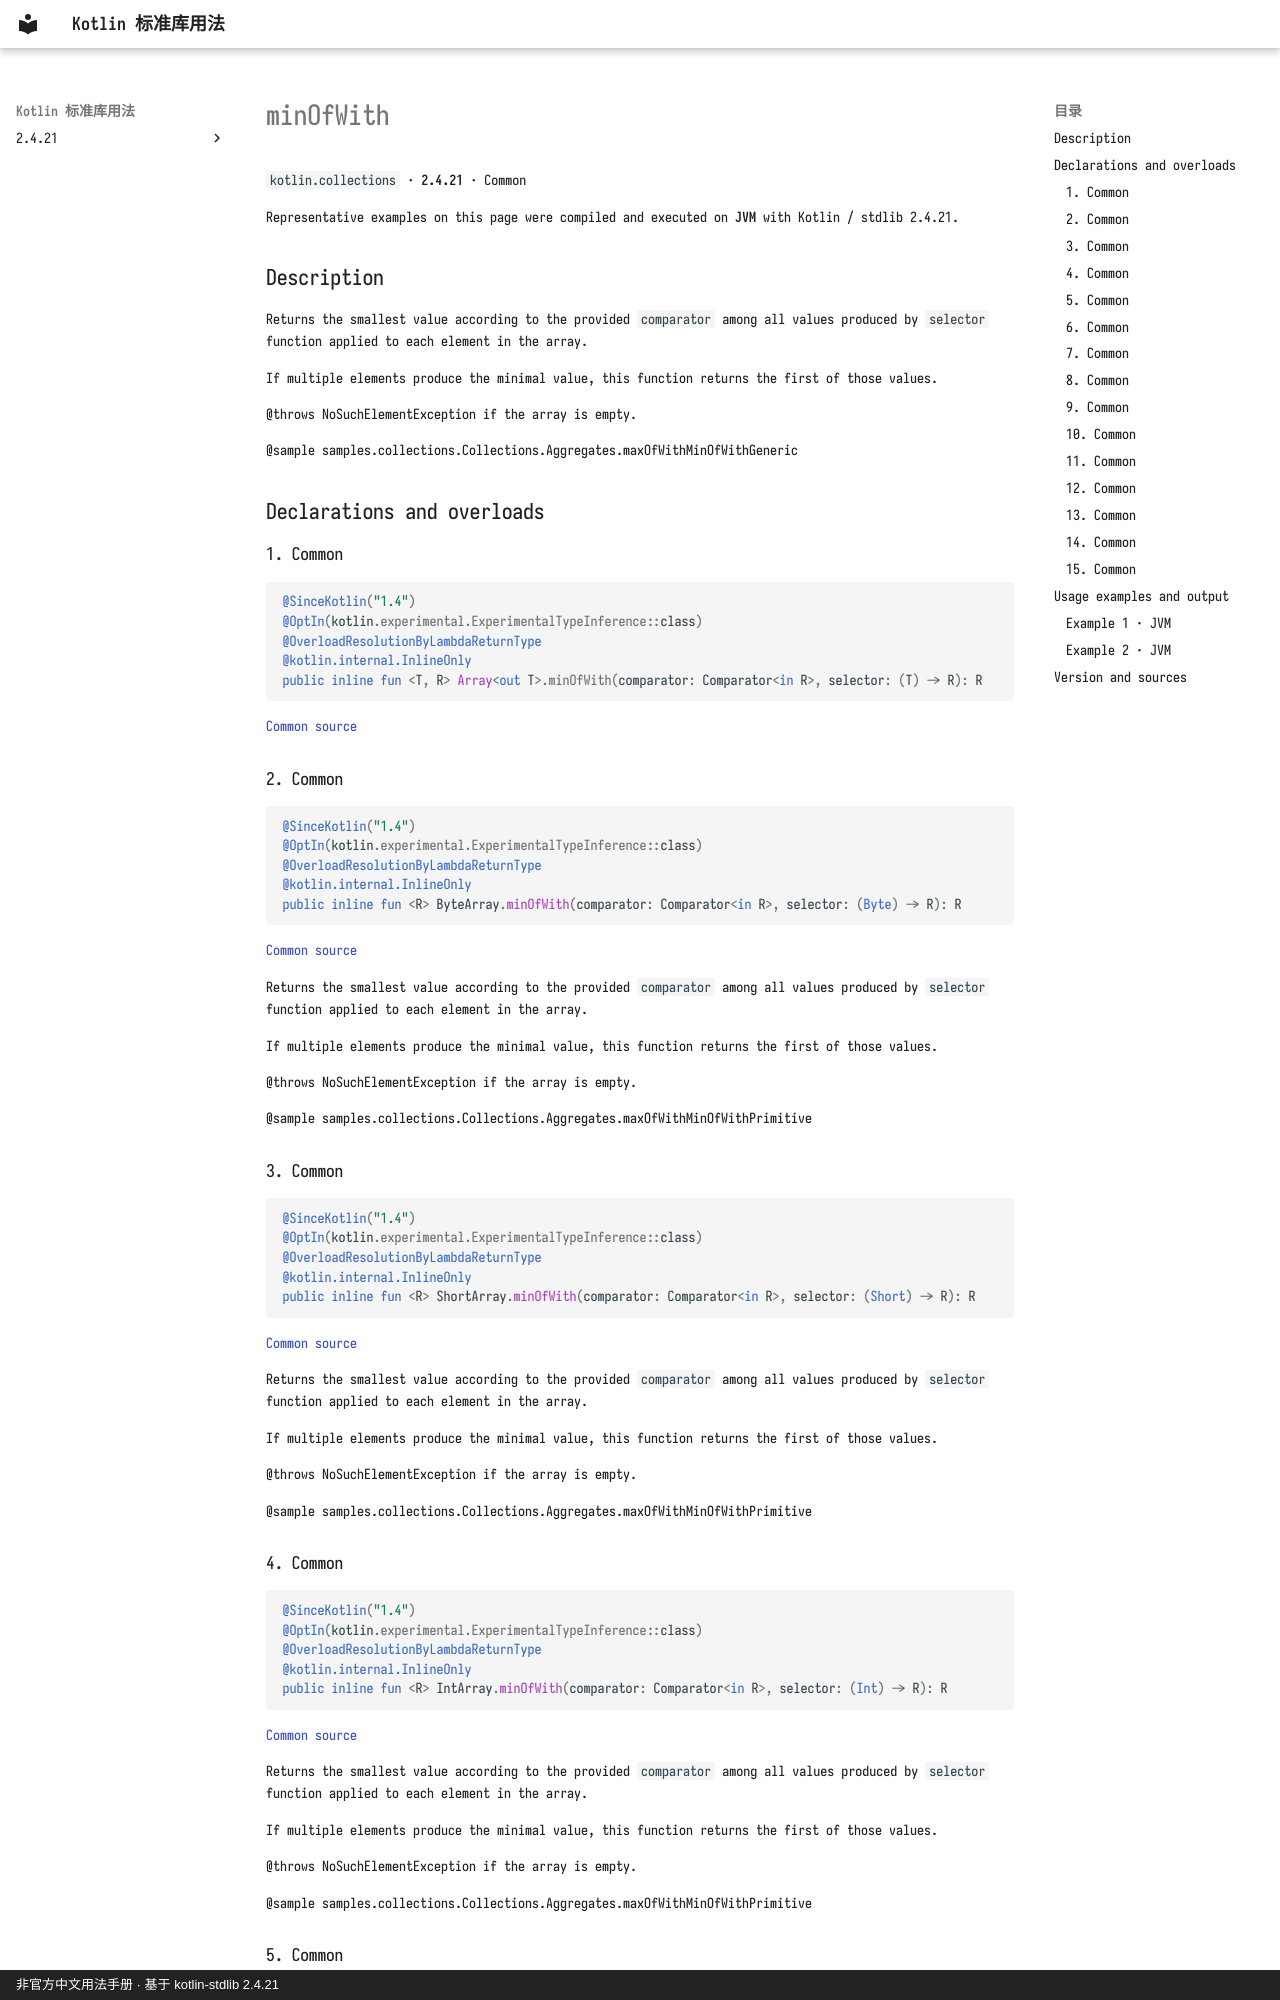

repository: oooooooko/kotlin-stdlib-docs · page: en/api/kotlin.collections/minofwith--4691f17c/index.html · generator: mkdocs · copyright: 非官方中文用法手册 · 基于 kotlin-stdlib 2.4.21

# minOfWith

`kotlin.collections` · **2.4.21** · Common

Representative examples on this page were compiled and executed on **JVM** with Kotlin / stdlib 2.4.21.

## Description

Returns the smallest value according to the provided `comparator`
among all values produced by `selector` function applied to each element in the array.

If multiple elements produce the minimal value, this function returns the first of those values.

@throws NoSuchElementException if the array is empty.

@sample samples.collections.Collections.Aggregates.maxOfWithMinOfWithGeneric

## Declarations and overloads

### 1. Common

```kotlin
@SinceKotlin("1.4")
@OptIn(kotlin.experimental.ExperimentalTypeInference::class)
@OverloadResolutionByLambdaReturnType
@kotlin.internal.InlineOnly
public inline fun <T, R> Array<out T>.minOfWith(comparator: Comparator<in R>, selector: (T) -> R): R
```

[Common source](https://github.com/JetBrains/kotlin/blob/v2.4.21/libraries/stdlib/common/src/generated/_Arrays.kt#L21329)

### 2. Common

```kotlin
@SinceKotlin("1.4")
@OptIn(kotlin.experimental.ExperimentalTypeInference::class)
@OverloadResolutionByLambdaReturnType
@kotlin.internal.InlineOnly
public inline fun <R> ByteArray.minOfWith(comparator: Comparator<in R>, selector: (Byte) -> R): R
```

[Common source](https://github.com/JetBrains/kotlin/blob/v2.4.21/libraries/stdlib/common/src/generated/_Arrays.kt#L21355)

Returns the smallest value according to the provided `comparator`
among all values produced by `selector` function applied to each element in the array.

If multiple elements produce the minimal value, this function returns the first of those values.

@throws NoSuchElementException if the array is empty.

@sample samples.collections.Collections.Aggregates.maxOfWithMinOfWithPrimitive

### 3. Common

```kotlin
@SinceKotlin("1.4")
@OptIn(kotlin.experimental.ExperimentalTypeInference::class)
@OverloadResolutionByLambdaReturnType
@kotlin.internal.InlineOnly
public inline fun <R> ShortArray.minOfWith(comparator: Comparator<in R>, selector: (Short) -> R): R
```

[Common source](https://github.com/JetBrains/kotlin/blob/v2.4.21/libraries/stdlib/common/src/generated/_Arrays.kt#L21381)

Returns the smallest value according to the provided `comparator`
among all values produced by `selector` function applied to each element in the array.

If multiple elements produce the minimal value, this function returns the first of those values.

@throws NoSuchElementException if the array is empty.

@sample samples.collections.Collections.Aggregates.maxOfWithMinOfWithPrimitive

### 4. Common

```kotlin
@SinceKotlin("1.4")
@OptIn(kotlin.experimental.ExperimentalTypeInference::class)
@OverloadResolutionByLambdaReturnType
@kotlin.internal.InlineOnly
public inline fun <R> IntArray.minOfWith(comparator: Comparator<in R>, selector: (Int) -> R): R
```

[Common source](https://github.com/JetBrains/kotlin/blob/v2.4.21/libraries/stdlib/common/src/generated/_Arrays.kt#L21407)

Returns the smallest value according to the provided `comparator`
among all values produced by `selector` function applied to each element in the array.

If multiple elements produce the minimal value, this function returns the first of those values.

@throws NoSuchElementException if the array is empty.

@sample samples.collections.Collections.Aggregates.maxOfWithMinOfWithPrimitive
